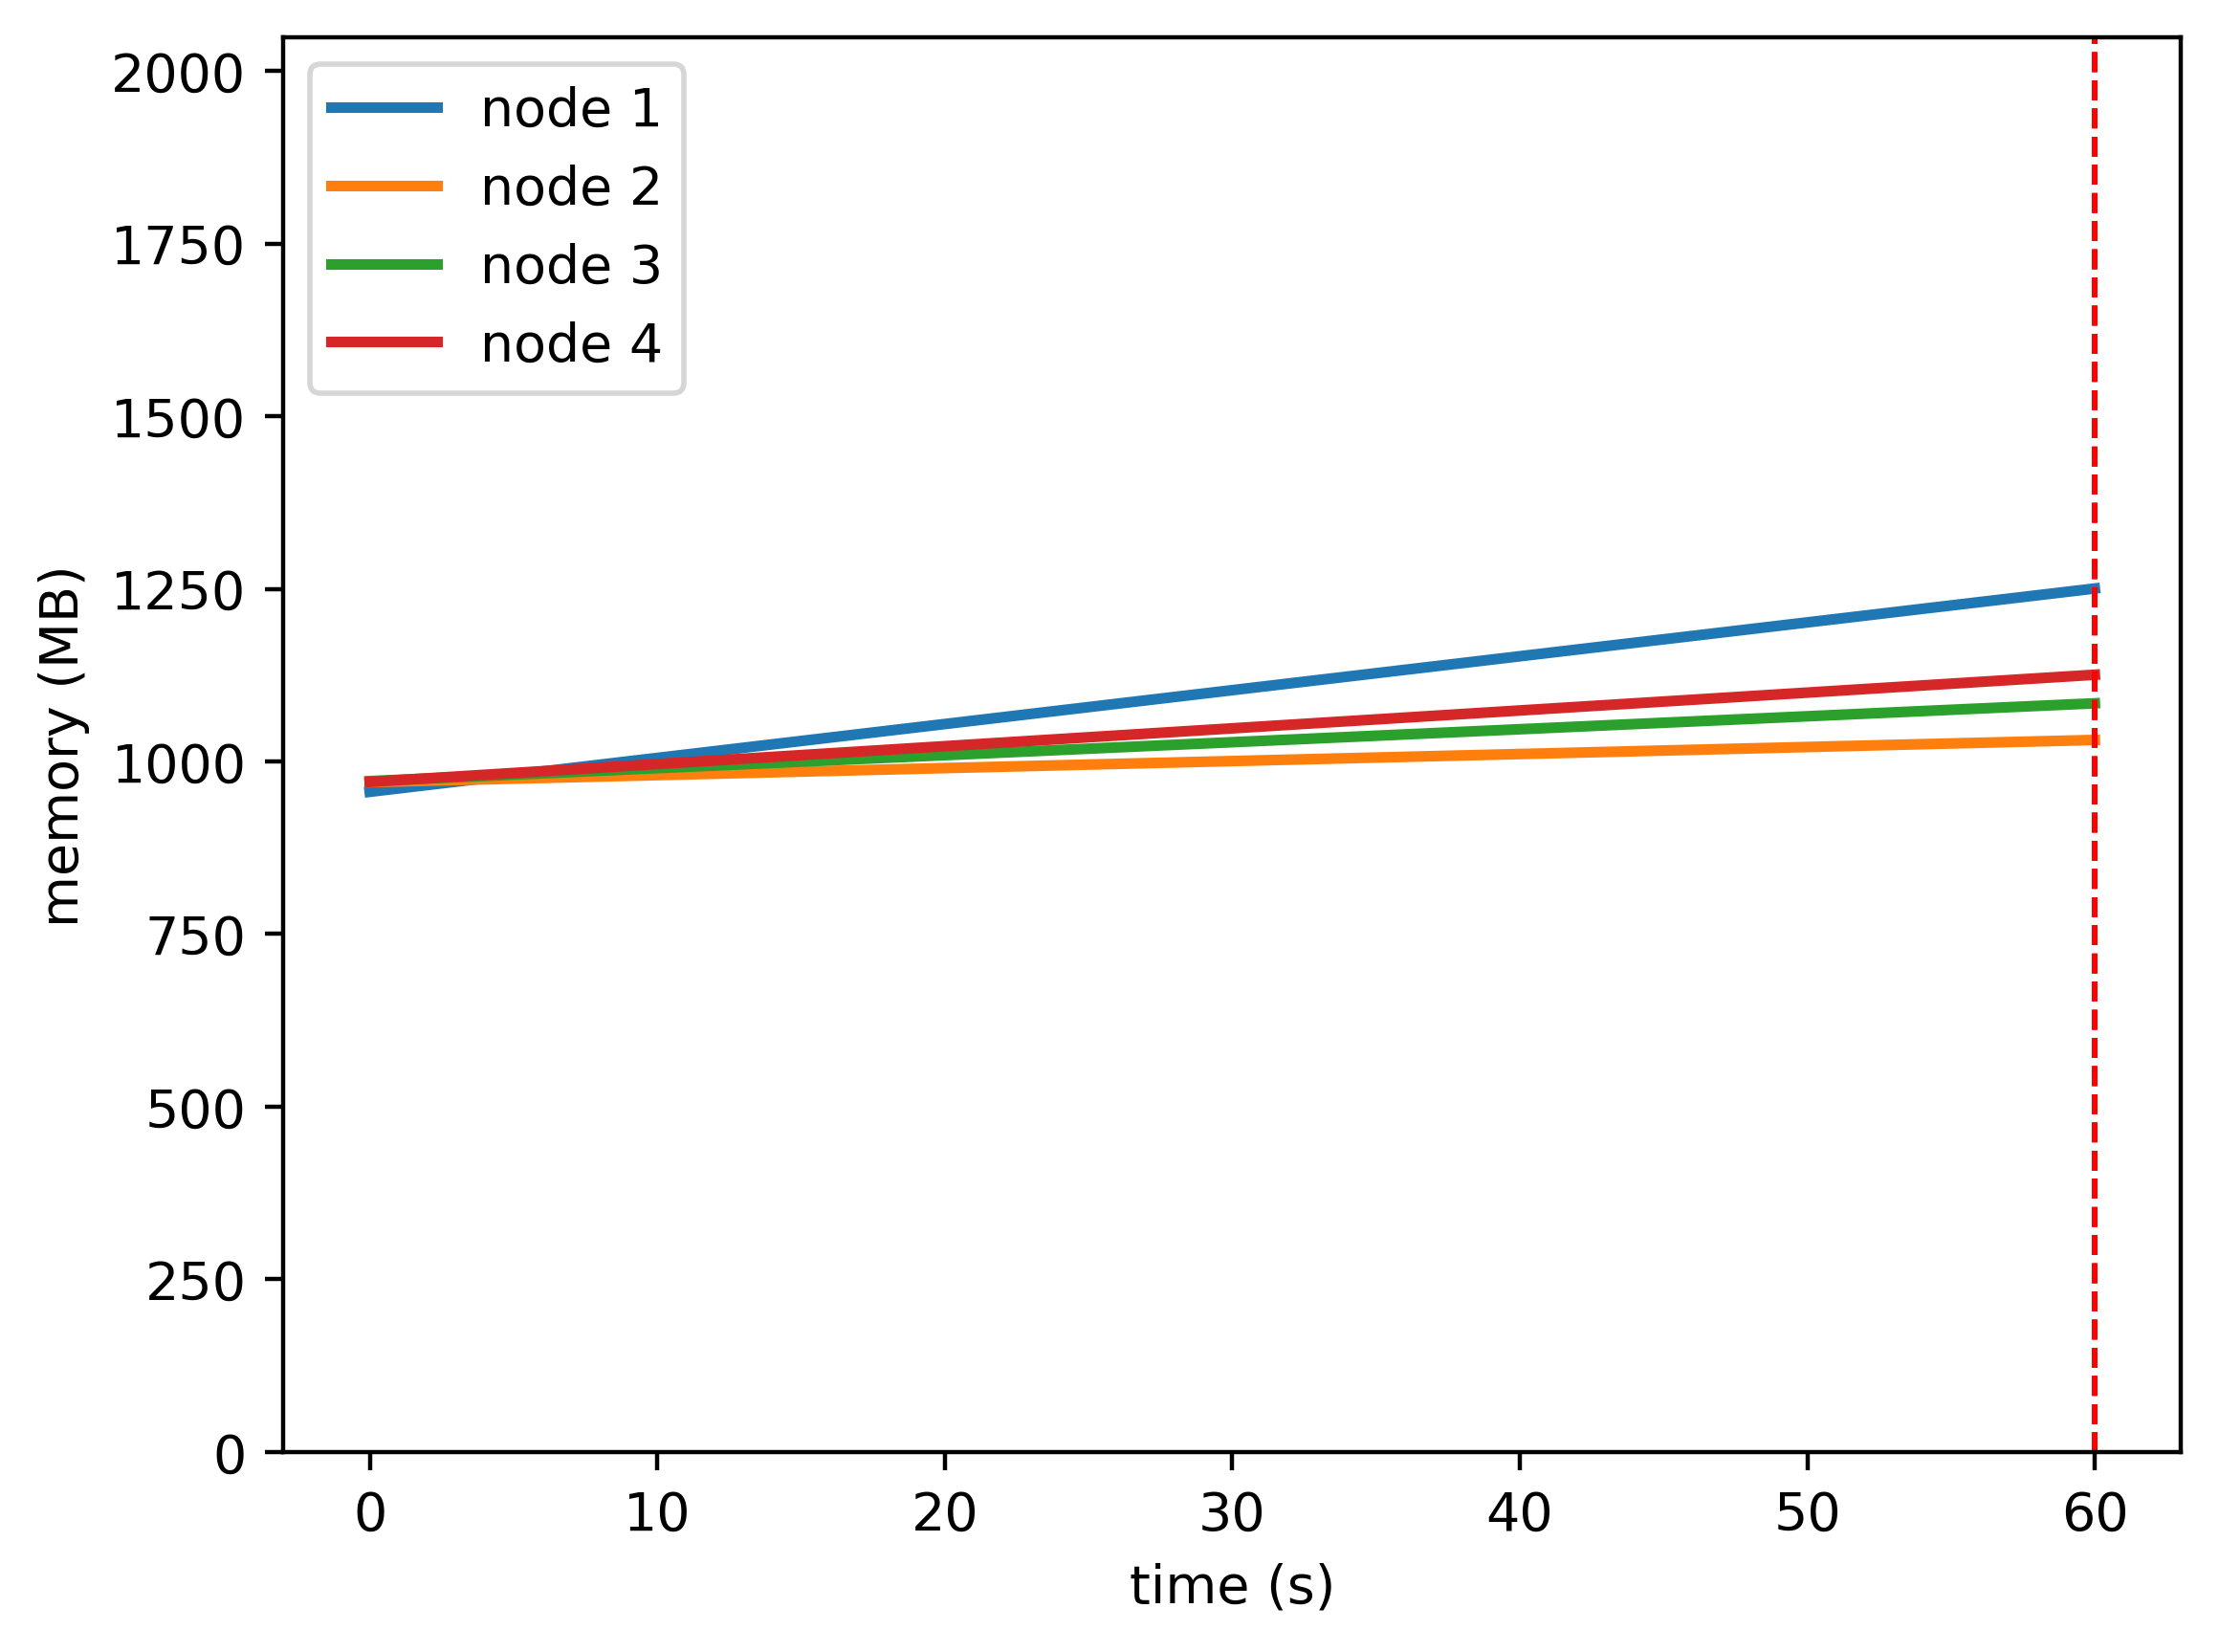

Source data for this figure (header and first rows):
timestamp, ppgcc-m02, ppgcc-m02 pod amount, ppgcc-m03, ppgcc-m03 pod amount, ppgcc-m04, ppgcc-m04 pod amount, ppgcc-m05, ppgcc-m05 pod amount
0, 978964, 2, 993284, 2, 994848, 2, 993636, 2
60, 1280452, 2, 1055852, 2, 1110216, 2, 1152564, 2
